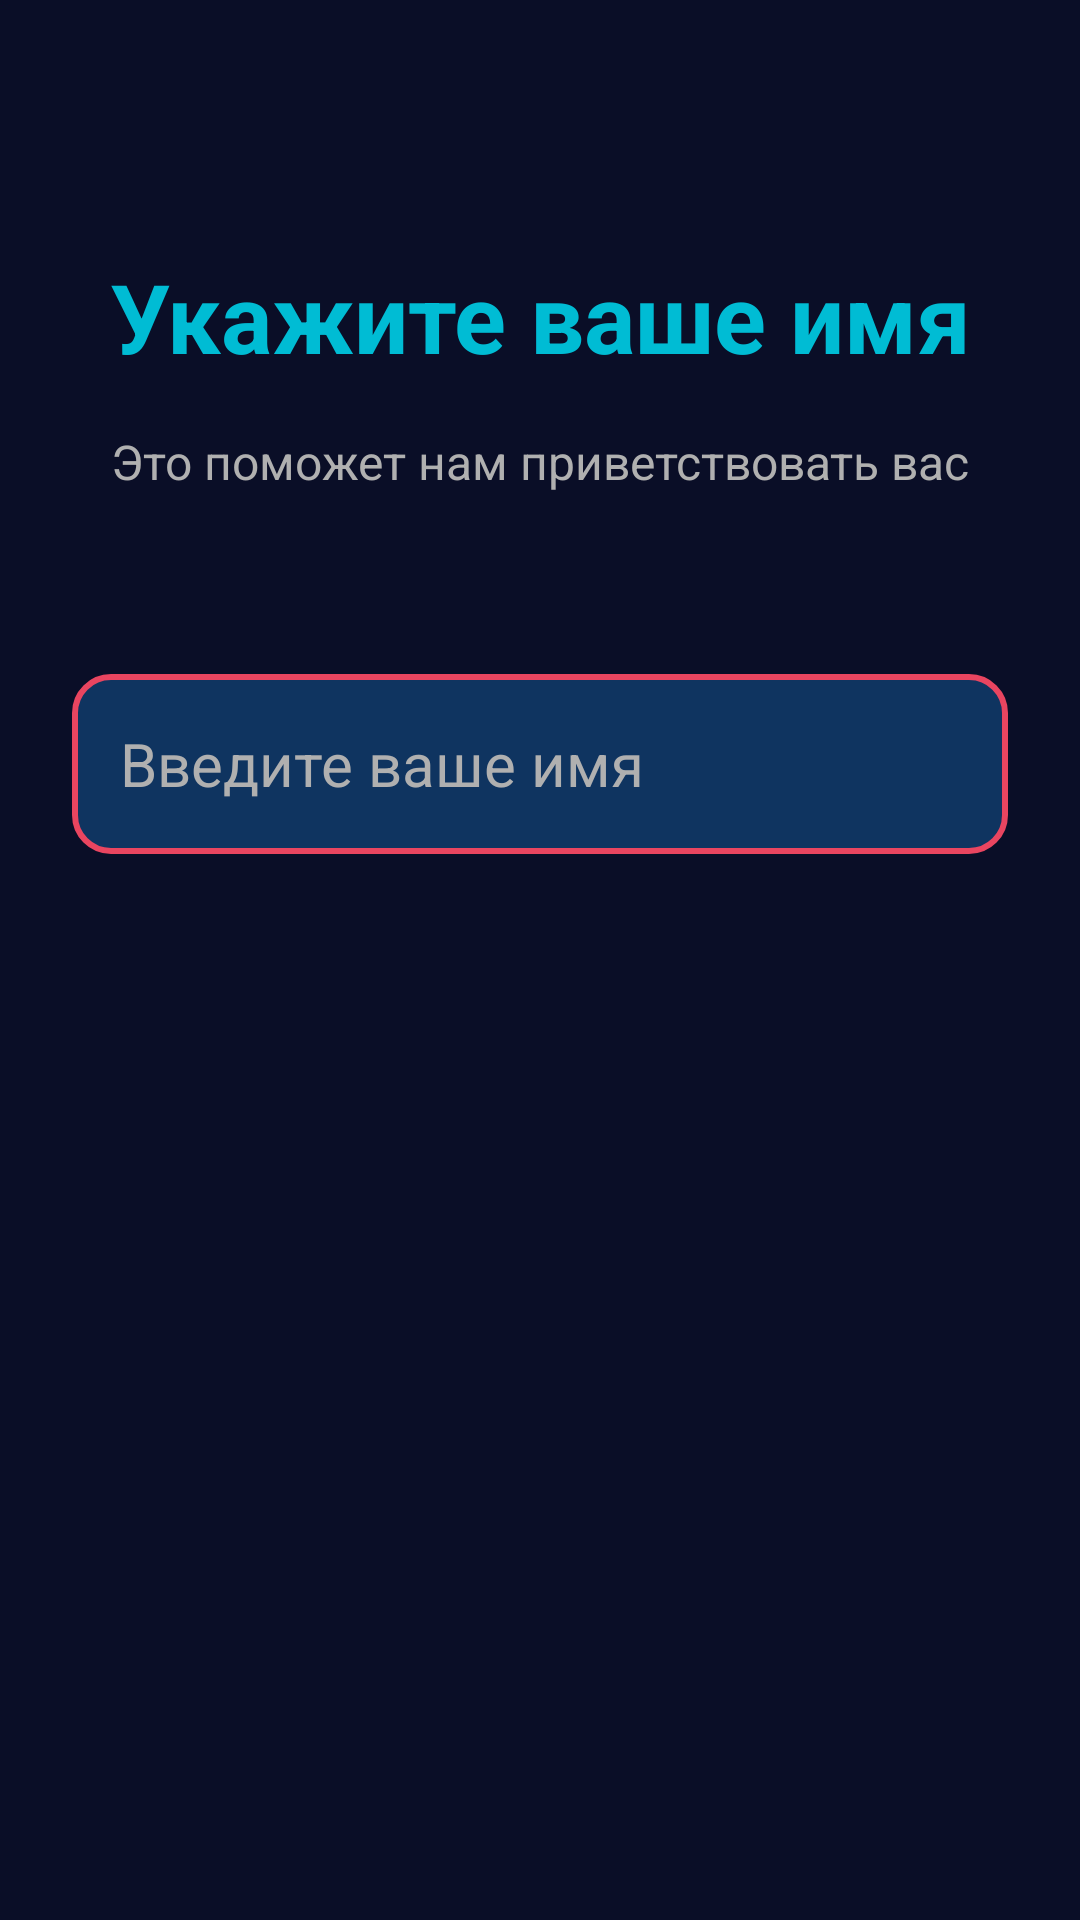

Write the Android layout XML for this screen, with the resource values it uses.
<!-- AndroidManifest.xml: application theme Theme.Mobilephone_water -->
<!-- res/layout/fragment_onboarding_name.xml -->
<?xml version="1.0" encoding="utf-8"?>
<androidx.constraintlayout.widget.ConstraintLayout
    xmlns:android="http://schemas.android.com/apk/res/android"
    xmlns:app="http://schemas.android.com/apk/res-auto"
    android:layout_width="match_parent"
    android:layout_height="match_parent"
    android:background="@color/primary_dark"
    android:padding="24dp">

    
    <TextView
        android:id="@+id/tv_title"
        android:layout_width="0dp"
        android:layout_height="wrap_content"
        android:text="Укажите ваше имя"
        android:textSize="32sp"
        android:textStyle="bold"
        android:textColor="@color/accent_light"
        app:layout_constraintTop_toTopOf="parent"
        app:layout_constraintStart_toStartOf="parent"
        app:layout_constraintEnd_toEndOf="parent"
        android:layout_marginTop="60dp"
        android:gravity="center" />


    <TextView
        android:id="@+id/tv_subtitle"
        android:layout_width="0dp"
        android:layout_height="wrap_content"
        android:text="Это поможет нам приветствовать вас"
        android:textSize="16sp"
        android:textColor="@color/text_gray"
        app:layout_constraintTop_toBottomOf="@id/tv_title"
        app:layout_constraintStart_toStartOf="parent"
        app:layout_constraintEnd_toEndOf="parent"
        android:layout_marginTop="16dp"
        android:gravity="center" />


    <EditText
        android:id="@+id/et_name"
        android:layout_width="0dp"
        android:layout_height="60dp"
        android:hint="Введите ваше имя"
        android:textSize="20sp"
        android:textColor="@color/accent_light"
        android:textColorHint="@color/text_gray"
        android:inputType="text"
        android:padding="16dp"
        android:background="@drawable/rounded_edittext_dark"
        app:layout_constraintTop_toBottomOf="@id/tv_subtitle"
        app:layout_constraintStart_toStartOf="parent"
        app:layout_constraintEnd_toEndOf="parent"
        android:layout_marginTop="60dp" />

</androidx.constraintlayout.widget.ConstraintLayout>
<!-- resources referenced by this layout -->
<resources>
  <color name="accent_light">#00BCD4</color>
  <color name="primary_dark">#0a0e27</color>
  <color name="text_gray">#b0b0b0</color>
  <!-- drawable rounded_edittext_dark (drawable) -->
  <?xml version="1.0" encoding="utf-8"?>
  <shape xmlns:android="http://schemas.android.com/apk/res/android">
      <solid android:color="#0f3460" />
      <stroke android:width="2dp" android:color="#e94560" />
      <corners android:radius="12dp" />
  </shape>
  <style name="Theme.Mobilephone_water" parent="Theme.MaterialComponents.DayNight.DarkActionBar">
          <item name="colorPrimary">@color/purple_500</item>
          <item name="colorPrimaryVariant">@color/purple_700</item>
          <item name="colorOnPrimary">@color/white</item>
          <item name="colorSecondary">@color/teal_200</item>
          <item name="colorSecondaryVariant">@color/teal_700</item>
          <item name="colorOnSecondary">@color/black</item>
          <item name="android:statusBarColor">?attr/colorPrimaryVariant</item>
      </style>
  <color name="purple_500">#FF6200EE</color>
  <color name="purple_700">#FF3700B3</color>
  <color name="white">#FFFFFFFF</color>
  <color name="teal_200">#FF03DAC5</color>
  <color name="teal_700">#FF018786</color>
  <color name="black">#FF000000</color>
</resources>
